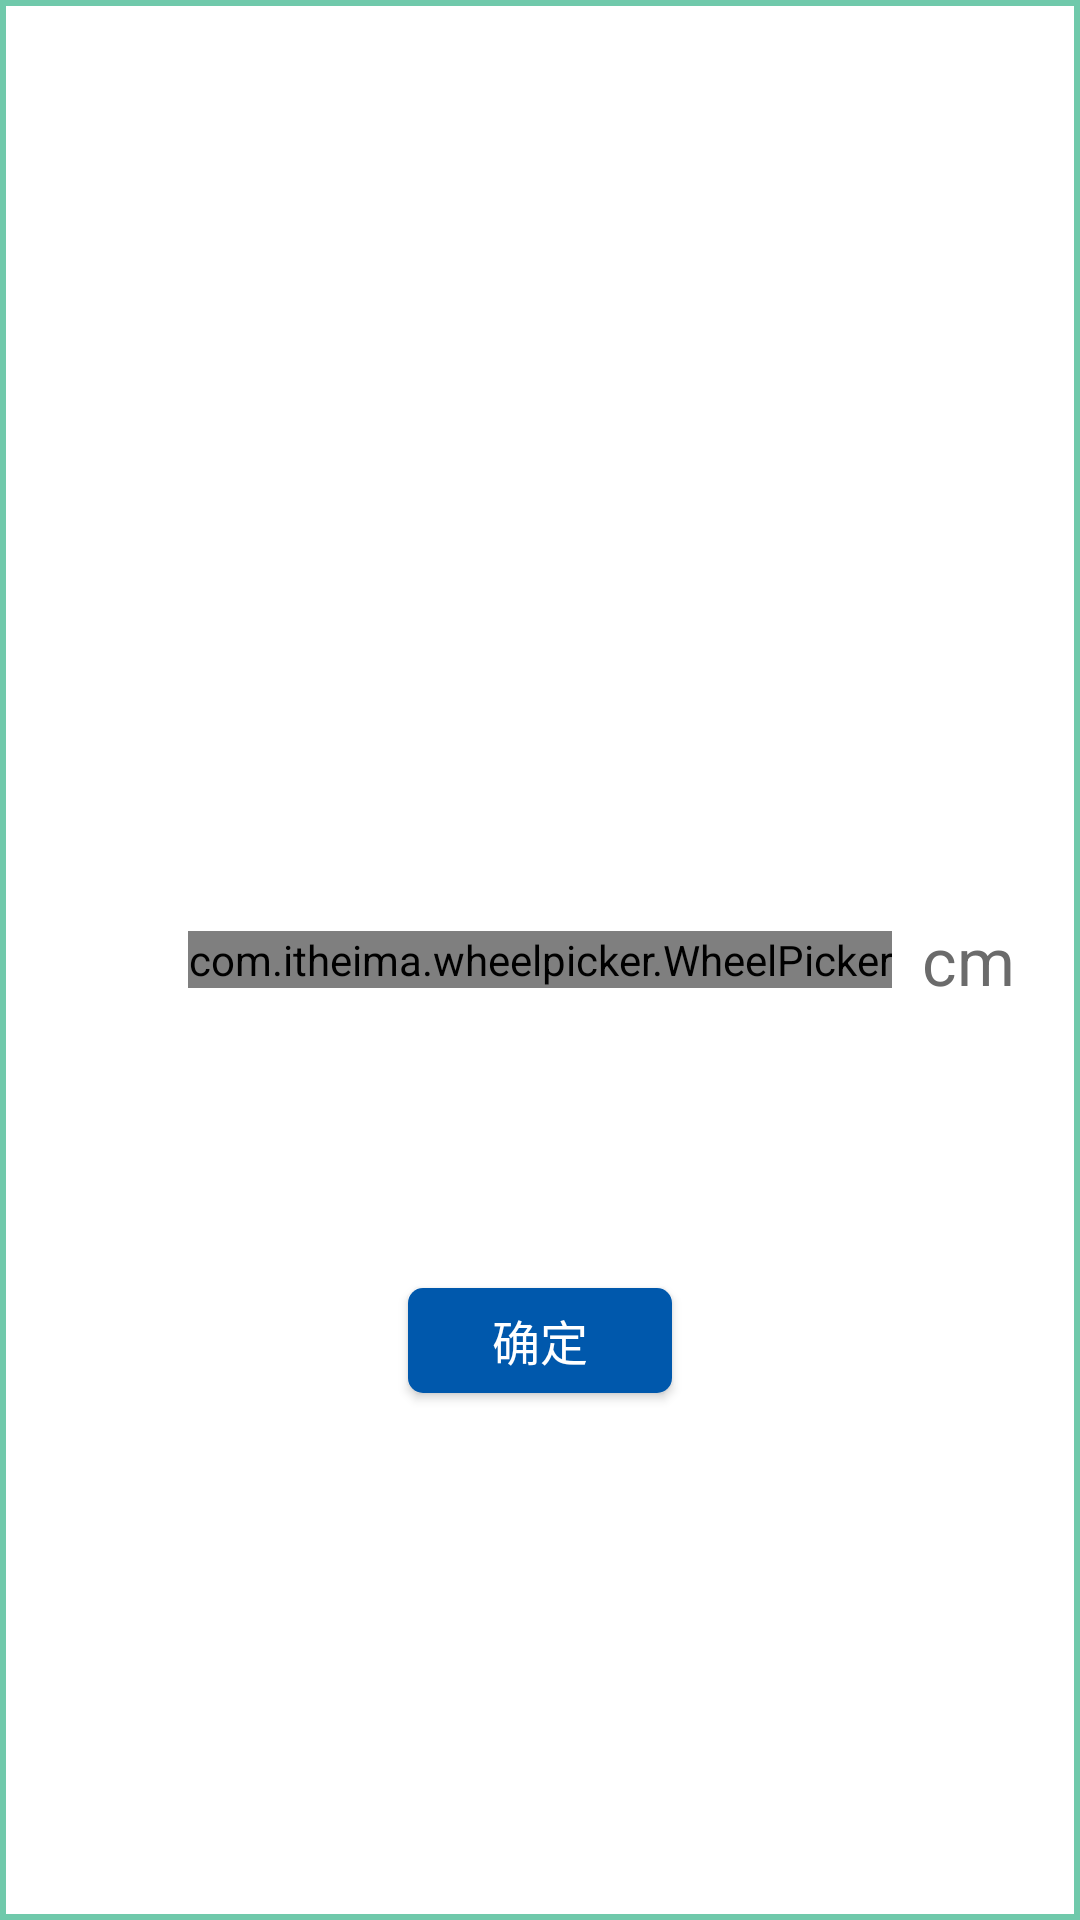

The Android layout XML behind this screen, and the referenced resources:
<!-- AndroidManifest.xml: application theme Theme.AppCompat.Light.NoActionBar -->
<!-- res/layout/my_dialog_number_picker.xml -->
<?xml version="1.0" encoding="utf-8"?>
<RelativeLayout xmlns:android="http://schemas.android.com/apk/res/android"
    android:layout_width="match_parent"
    android:layout_height="wrap_content"
    xmlns:app="http://schemas.android.com/apk/res-auto"
    android:background="@drawable/dialog_shape">

    <com.itheima.wheelpicker.WheelPicker
        android:id="@+id/number_picker"
        android:layout_width="wrap_content"
        android:layout_height="wrap_content"
        app:wheel_atmospheric="true"
        app:wheel_curved="true"
        app:wheel_cyclic="true"
        app:wheel_item_text_color="#6b6b6b"
        app:wheel_selected_item_position="5"
        android:layout_centerHorizontal="true"
        app:wheel_item_text_size="20dp"
        android:layout_centerVertical="true"
        app:wheel_selected_item_text_color="#000000" />

    <TextView
        android:id="@+id/unit"
        android:layout_width="wrap_content"
        android:layout_height="wrap_content"
        android:text="cm"
        android:layout_toRightOf="@id/number_picker"
        android:layout_centerVertical="true"
        android:textSize="22dp"
        android:layout_marginLeft="10dp"
        android:textColor="#6b6b6b"
        />

    <Button
        android:id="@+id/button"
        android:layout_width="wrap_content"
        android:layout_height="35dp"
        android:paddingLeft="15dp"
        android:paddingRight="15dp"
        android:text="确定"
        android:layout_centerHorizontal="true"
        android:layout_below="@id/number_picker"
        android:textColor="#ffffff"
        android:background="@drawable/button_buaa_style"
        android:layout_gravity="center_horizontal"
        android:textSize="16dp"
        android:layout_marginTop="100dp"
        android:layout_marginBottom="15dp" />

</RelativeLayout>
<!-- resources referenced by this layout -->
<resources>
  <!-- drawable button_buaa_style (drawable) -->
  <?xml version="1.0" encoding="utf-8"?>
  <selector xmlns:android="http://schemas.android.com/apk/res/android">
      <item android:state_pressed="true">
          <shape>
              <solid android:color="#0058ac"/>
              <corners android:radius="5dp"/>
          </shape>
      </item>
  
      <item android:state_pressed="false">
          <shape>
              <solid android:color="#0058ac"/>
              <corners android:radius="5dp"/>
          </shape>
      </item>
  </selector>
  <!-- drawable dialog_shape (drawable) -->
  <?xml version="1.0" encoding="utf-8"?>
  <shape xmlns:android="http://schemas.android.com/apk/res/android"
      android:shape="rectangle">
      <solid
          android:color="#ffffff"/>
      <corners
          android:radius="0dp"/>
  
      <stroke
          android:width="2dp"
          android:color="#70c9ab"/>
  </shape>
</resources>
